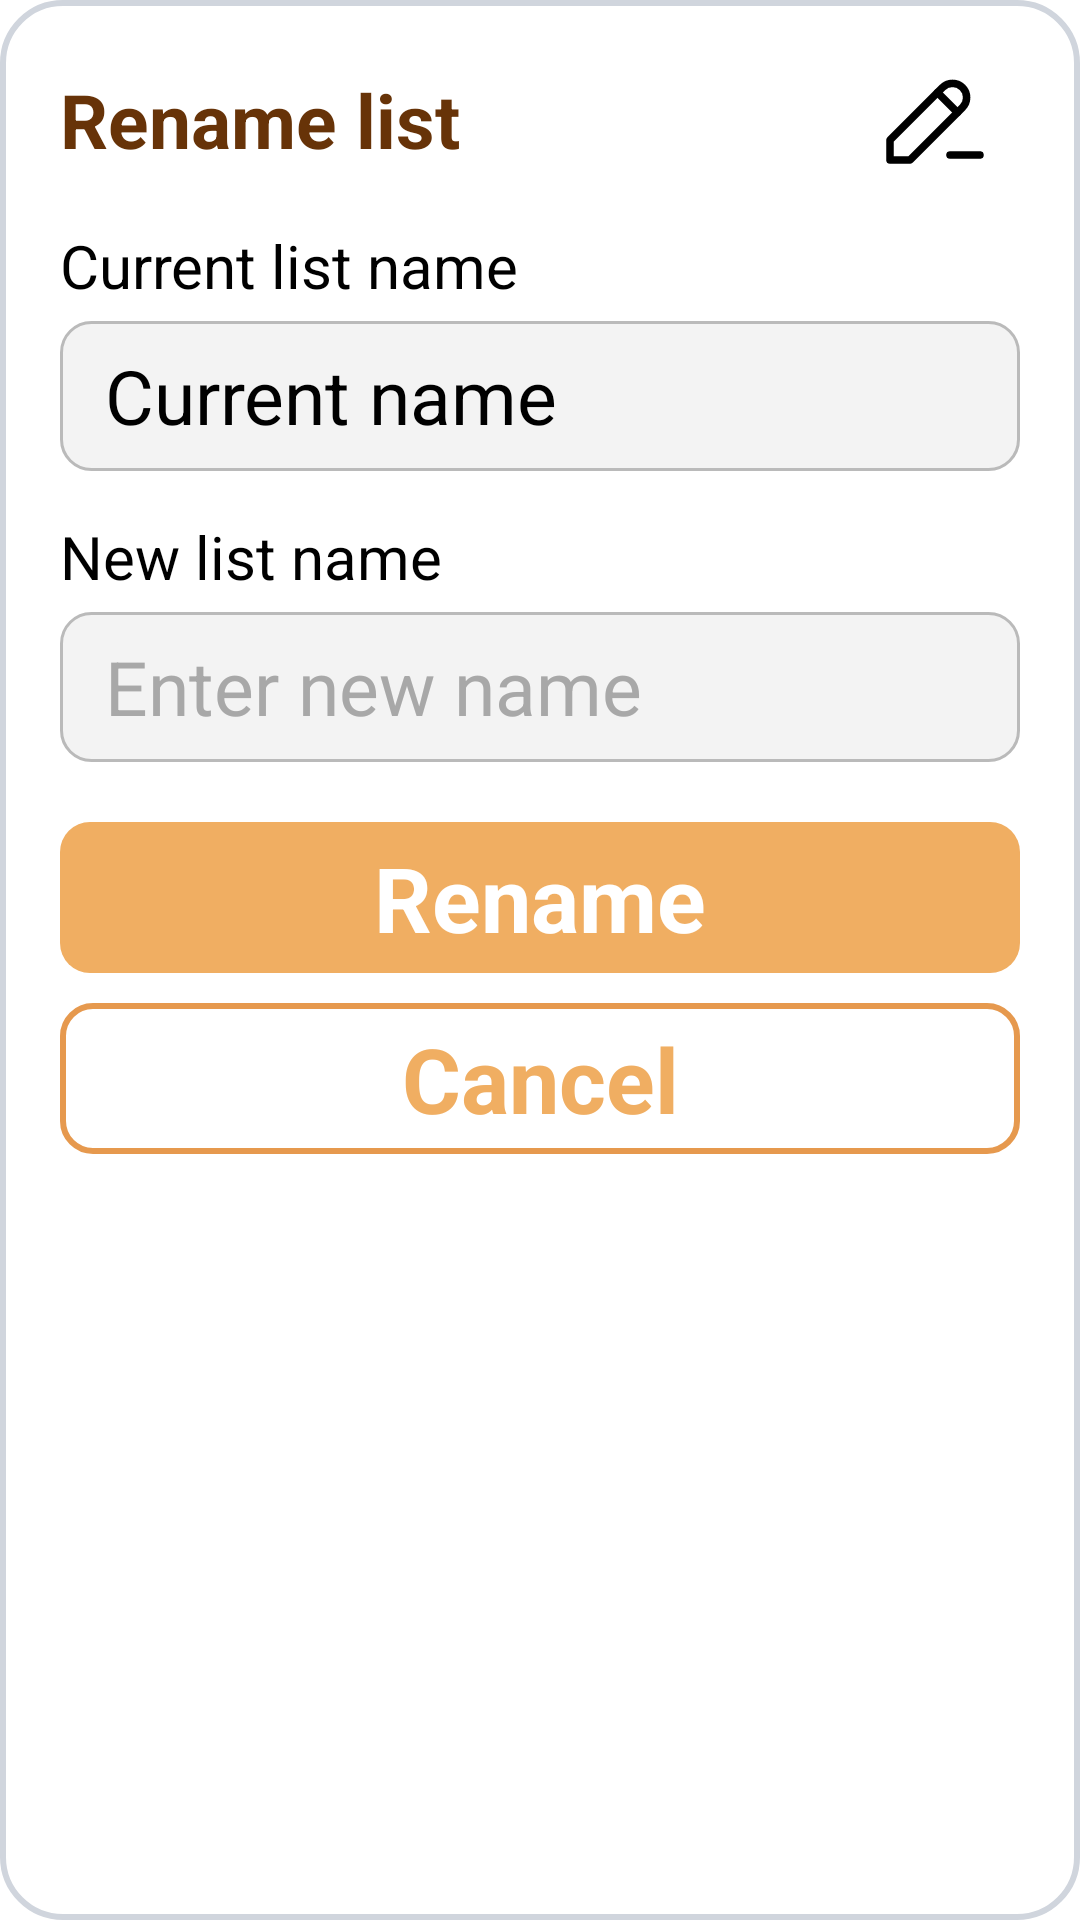

The Android layout XML behind this screen, and the referenced resources:
<!-- AndroidManifest.xml: application theme Theme.Shopnstock -->
<!-- res/layout/rename_list_popup.xml -->
<?xml version="1.0" encoding="utf-8"?>
<LinearLayout xmlns:android="http://schemas.android.com/apk/res/android"
    android:layout_width="350dp"
    android:layout_height="wrap_content"
    android:layout_gravity="center"
    android:orientation="vertical"
    android:background="@drawable/default_popup_background"
    android:padding="20dp">

    <LinearLayout
        android:id="@+id/rename_list_header_layout"
        android:layout_width="match_parent"
        android:layout_height="wrap_content"
        android:paddingEnd="10dp"
        android:gravity="center_vertical"
        android:orientation="horizontal"
        >

        <TextView
            android:id="@+id/rename_list_header"
            android:layout_width="0dp"
            android:layout_height="match_parent"
            android:layout_weight="1"
            android:gravity="center_vertical"
            android:text="@string/list_menu_rename_list"
            android:textStyle="bold"
            android:textSize="25sp"
            android:textColor="@color/font"
            />

        <ImageView
            android:layout_width="40dp"
            android:layout_height="40dp"
            android:src="@drawable/ic_pencil"
            />


    </LinearLayout>

    <LinearLayout
        android:layout_width="match_parent"
        android:layout_height="wrap_content"
        android:layout_marginTop="15dp"
        android:orientation="vertical">

        <TextView
            android:layout_width="match_parent"
            android:layout_height="wrap_content"
            android:text="@string/rename_list_current_list_name"
            android:textSize="20sp"
            />

        <TextView
            android:id="@+id/rename_list_current_name_text"
            android:layout_width="match_parent"
            android:layout_height="50dp"
            android:layout_marginTop="5dp"
            android:background="@drawable/custom_input_dark"
            android:text="Current name"
            android:textSize="25sp"
            android:textColor="@color/black"
            android:gravity="center_vertical"
            android:paddingStart="15dp"
            />

        <TextView
            android:layout_width="match_parent"
            android:layout_height="wrap_content"
            android:layout_marginTop="15dp"
            android:text="@string/rename_list_new_list_name"
            android:textSize="20sp"
            />

        <EditText
            android:id="@+id/rename_list_new_name_input"
            android:layout_width="match_parent"
            android:layout_height="50dp"
            android:layout_marginTop="5dp"
            android:background="@drawable/custom_input_dark"
            android:hint="@string/rename_list_enter_new_name"
            android:textSize="25sp"
            android:textColor="@color/black"
            android:textColorHint="#A8A8A8"
            android:gravity="center_vertical"
            android:paddingStart="15dp"
            />

        <TextView
            android:id="@+id/rename_list_button"
            android:layout_width="match_parent"
            android:layout_height="wrap_content"
            android:layout_marginTop="20dp"
            android:padding="5dp"
            android:gravity="center"
            android:text="@string/rename_list"
            android:textStyle="bold"
            android:textSize="30sp"
            android:textColor="@color/white"
            android:background="@drawable/custom_button"
            />

        <TextView
            android:id="@+id/rename_list_cancel_button"
            android:layout_width="match_parent"
            android:layout_height="wrap_content"
            android:layout_marginTop="10dp"
            android:padding="5dp"
            android:gravity="center"
            android:text="@string/cancel"
            android:textStyle="bold"
            android:textSize="30sp"
            android:textColor="@color/app_base"
            android:background="@drawable/custom_button_transparent"
            />

    </LinearLayout>


</LinearLayout>
<!-- resources referenced by this layout -->
<resources>
  <color name="app_base">#f0ae62</color>
  <color name="black">#FF000000</color>
  <color name="font">#FF673308</color>
  <color name="white">#FFFFFFFF</color>
  <!-- drawable custom_button (drawable) -->
  <?xml version="1.0" encoding="utf-8"?>
  <selector xmlns:android="http://schemas.android.com/apk/res/android">
      <item android:state_enabled="true">
          <shape android:shape="rectangle">
              <solid android:color="@color/app_base"/>
              <corners android:radius="10dp"/>
          </shape>
      </item>
      <item android:state_enabled="false">
          <shape android:shape="rectangle">
              <solid android:color="#E8CDAC"/>
              <corners android:radius="10dp"/>
          </shape>
      </item>
  </selector>
  <!-- drawable custom_button_transparent (drawable) -->
  <?xml version="1.0" encoding="utf-8"?>
  <shape xmlns:android="http://schemas.android.com/apk/res/android" android:shape="rectangle">
      <stroke android:color="@color/app_base_dark" android:width="2dp"/>
      <corners android:radius="10dp"/>
  </shape>
  <!-- drawable custom_input_dark (drawable) -->
  <?xml version="1.0" encoding="utf-8"?>
  <selector xmlns:android="http://schemas.android.com/apk/res/android">
      <item android:state_enabled="true" android:state_focused="true">
          <shape android:shape="rectangle">
              <solid android:color="@color/input_dark"/>
              <corners android:radius="10dp" />
              <stroke android:color="@color/app_base" android:width="1dp" />
          </shape>
      </item>
      <item android:state_enabled="true" android:state_focused="false">
          <shape android:shape="rectangle">
              <solid android:color="@color/input_dark"/>
              <corners android:radius="10dp" />
              <stroke android:color="@color/input_dark_stroke" android:width="1dp" />
          </shape>
      </item>
  </selector>
  <!-- drawable default_popup_background (drawable) -->
  <?xml version="1.0" encoding="utf-8"?>
  <shape xmlns:android="http://schemas.android.com/apk/res/android" android:shape="rectangle">
      <solid android:color="@color/white"/>
      <corners android:radius="20dp"/>
      <stroke android:color="@color/input_stoke" android:width="2dp"/>
  </shape>
  <!-- drawable ic_pencil (drawable) -->
  <vector xmlns:android="http://schemas.android.com/apk/res/android"
      android:width="24dp"
      android:height="24dp"
      android:viewportWidth="24"
      android:viewportHeight="24">
    <path
        android:pathData="m4,20h4l10.5,-10.5a2.828,2.828 0,1 0,-4 -4l-10.5,10.5v4"
        android:strokeLineJoin="round"
        android:strokeWidth="1.5"
        android:fillColor="#00000000"
        android:strokeColor="#000000"
        android:strokeLineCap="round"/>
    <path
        android:pathData="m13.5,6.5 l4,4"
        android:strokeLineJoin="round"
        android:strokeWidth="1.5"
        android:fillColor="#00000000"
        android:strokeColor="#000000"
        android:strokeLineCap="round"/>
    <path
        android:pathData="m16,19h6"
        android:strokeLineJoin="round"
        android:strokeWidth="1.5"
        android:fillColor="#00000000"
        android:strokeColor="#000000"
        android:strokeLineCap="round"/>
  </vector>
  <string name="cancel">Cancel</string>
  <string name="list_menu_rename_list">Rename list</string>
  <string name="rename_list">Rename</string>
  <string name="rename_list_current_list_name">Current list name</string>
  <string name="rename_list_enter_new_name">Enter new name</string>
  <string name="rename_list_new_list_name">New list name</string>
  <style name="Theme.Shopnstock" parent="Base.Theme.Shopnstock" />
  <color name="app_base_dark">#e6994e</color>
  <color name="input_dark">#F3F3F3</color>
  <color name="input_dark_stroke">#BABABA</color>
  <color name="input_stoke">#D0D5DD</color>
  <style name="Base.Theme.Shopnstock" parent="Theme.AppCompat.Light.NoActionBar">
          
          <item name="colorPrimary">@color/white</item>
          <item name="android:statusBarColor">@color/app_base_dark</item>
      </style>
</resources>
